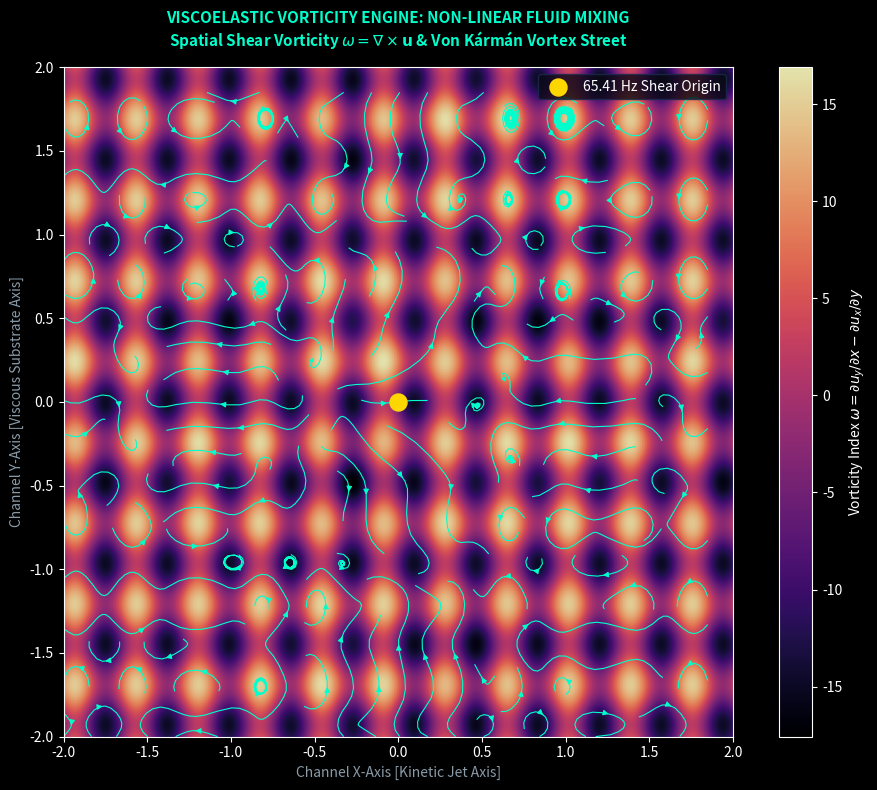

Source code (Python):
import numpy as np
import matplotlib.pyplot as plt

def simulate_viscoelastic_vorticity(grid_size=400):
    print("Computing Viscoelastic Vorticity Shear Engine...")
    
    # Setup 2D spatial grid [-2, 2] x [-2, 2]
    x = np.linspace(-2, 2, grid_size)
    y = np.linspace(-2, 2, grid_size)
    X, Y = np.meshgrid(x, y)

    # Velocity field modeling jet collision (v1 kinetic spark vs v2 grounded mass)
    # Jet stream (Track 1) pushing from left to right along Y=0
    u_x = np.exp(-4 * Y**2) * np.cos(3 * X) + 0.5 * np.sin(13 * Y)
    u_y = np.exp(-4 * X**2) * np.sin(3 * Y) + 0.5 * np.cos(17 * X)

    # Compute Vorticity Field w = du_y/dx - du_x/dy using 2D finite difference
    dx = x[1] - x[0]
    dy = y[1] - y[0]

    du_y_dx = np.gradient(u_y, dx, axis=1)
    du_x_dy = np.gradient(u_x, dy, axis=0)

    vorticity = du_y_dx - du_x_dy

    # Setup Figure
    plt.style.use('dark_background')
    fig, ax = plt.subplots(figsize=(10, 8), facecolor='#05050A')
    ax.set_facecolor('#05050A')

    # Plot Vorticity Heatmap (Von Kármán Shear Eddies)
    im = ax.imshow(vorticity, cmap='magma', extent=[-2, 2, -2, 2], origin='lower', alpha=0.9)
    
    # Overlay Streamline Vectors
    stride = 16
    ax.streamplot(X[::stride, ::stride], Y[::stride, ::stride], 
                  u_x[::stride, ::stride], u_y[::stride, ::stride], 
                  color='#00FFCC', density=0.8, linewidth=0.8, arrowsize=0.8)

    # Highlight Core Shear Node (65.41 Hz Anchor)
    ax.scatter([0], [0], color='#FFD700', s=150, zorder=5, label='65.41 Hz Shear Origin')

    # Annotations & Styling
    ax.set_title("VISCOELASTIC VORTICITY ENGINE: NON-LINEAR FLUID MIXING\nSpatial Shear Vorticity $\\omega = \\nabla \\times \\mathbf{u}$ & Von Kármán Vortex Street", 
                 color='#00FFCC', fontsize=11, fontweight='bold', pad=15)
    ax.set_xlabel("Channel X-Axis [Kinetic Jet Axis]", color='#8A9BA8')
    ax.set_ylabel("Channel Y-Axis [Viscous Substrate Axis]", color='#8A9BA8')

    fig.colorbar(im, ax=ax, label="Vorticity Index $\\omega = \\partial u_y/\\partial x - \\partial u_x/\\partial y$")
    ax.legend(loc='upper right', facecolor='#0A0A14', edgecolor='#1A2B4C')

    plt.tight_layout()
    plt.savefig("viscoelastic_vorticity_engine.png", dpi=300, facecolor=fig.get_facecolor())
    print("Saved Vorticity plot as 'viscoelastic_vorticity_engine.png'")
    plt.show()

# Run
simulate_viscoelastic_vorticity()
